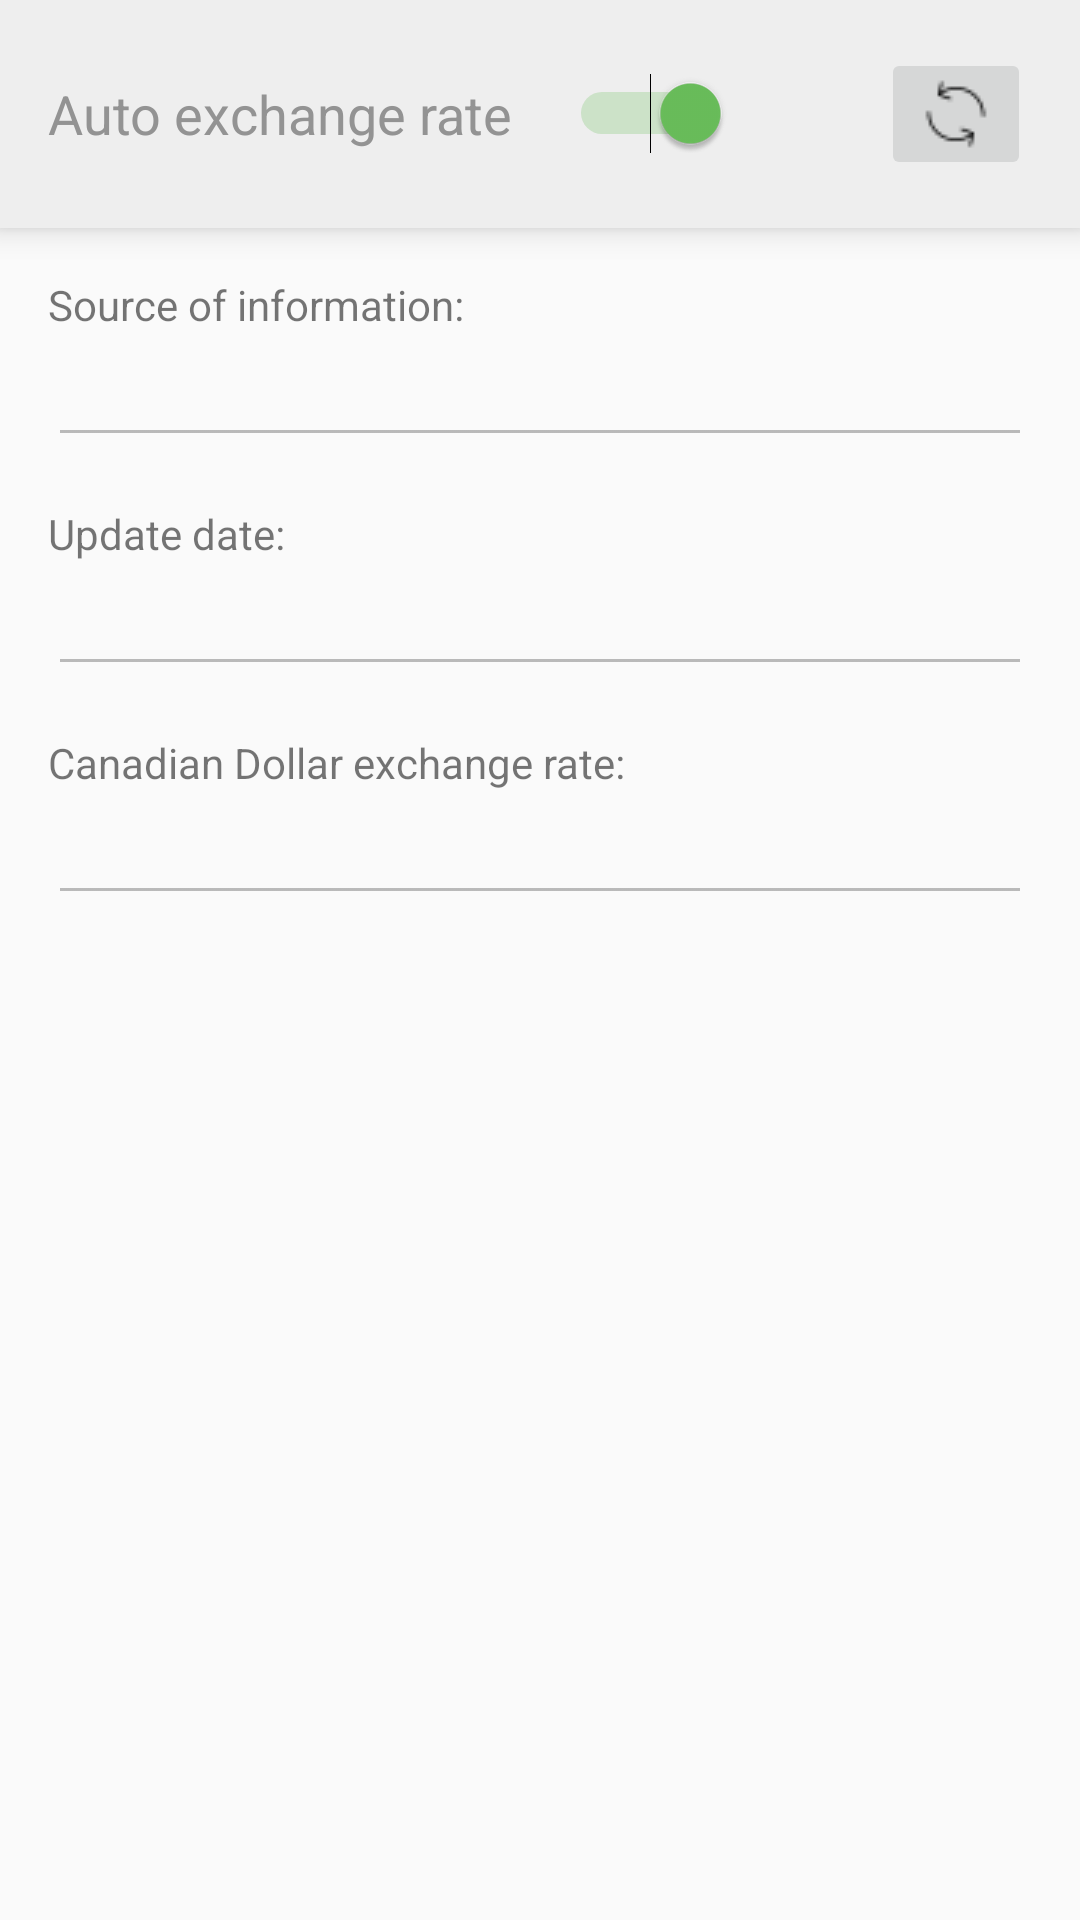

Here is an Android app screen rendered from its layout file. Give the layout XML and the strings, colors and styles it references.
<!-- AndroidManifest.xml: application theme AppTheme -->
<!-- res/layout/fragment_currency_rate.xml -->
<?xml version="1.0" encoding="utf-8"?>
<LinearLayout xmlns:android="http://schemas.android.com/apk/res/android"
    android:orientation="vertical"
    android:layout_width="match_parent"
    android:layout_height="match_parent">

    <LinearLayout
        style="@style/SubMenu"
        android:orientation="horizontal">

        <Switch
            android:id="@+id/frag_currency_switch"
            android:layout_width="wrap_content"
            android:layout_height="wrap_content"
            android:layout_gravity="center_vertical"
            android:checked="true"
            android:paddingRight="50dp"
            android:text="@string/currency_rate_form_switch"
            android:textColor="#939393"
            android:layout_weight=".9"
            android:textSize="18sp" />

        <ImageButton
            android:id="@+id/frag_currency_btn_refresh"
            android:layout_width="wrap_content"
            android:layout_height="wrap_content"
            android:layout_gravity="center_vertical"
            android:layout_weight=".1"
            android:src="@drawable/ic_refresh_24" />

    </LinearLayout>

    <LinearLayout
        android:layout_width="match_parent"
        android:layout_height="wrap_content"
        android:orientation="vertical"
        android:padding="16dp">

        <TextView
            android:layout_width="match_parent"
            android:layout_height="wrap_content"
            android:text="@string/currency_rate_form_source"/>

        <EditText
            android:id="@+id/frag_currency_font"
            android:layout_width="match_parent"
            android:layout_height="wrap_content"
            android:enabled="false"
            android:layout_marginBottom="16dp"
            android:ems="12" />

        <TextView
            android:layout_width="match_parent"
            android:layout_height="wrap_content"
            android:text="@string/currency_rate_form_date"/>

        <EditText
            android:id="@+id/frag_currency_date"
            android:layout_width="match_parent"
            android:layout_height="wrap_content"
            android:enabled="false"
            android:layout_marginBottom="16dp"
            android:ems="12" />

        <TextView
            android:layout_width="match_parent"
            android:layout_height="wrap_content"
            android:text="@string/currency_rate_form_rate"/>

        <EditText
            android:id="@+id/frag_currency_value"
            android:layout_width="match_parent"
            android:layout_height="wrap_content"
            android:enabled="false"
            android:layout_marginBottom="16dp"
            android:inputType="number|numberDecimal"
            android:imeOptions="actionDone"
            android:ems="12" />

        <Button
            android:id="@+id/frag_currency_btn_save"
            android:layout_width="match_parent"
            android:layout_height="wrap_content"
            android:visibility="invisible"
            android:text="@string/currency_rate_form_btn_manual" />

    </LinearLayout>

    <TextView
        android:id="@+id/frag_wish_list_msg"
        android:layout_width="match_parent"
        android:layout_height="match_parent"
        android:gravity="center_horizontal|center_vertical"
        android:visibility="invisible"
        android:text="Wish List Fragment" />

</LinearLayout>
<!-- resources referenced by this layout -->
<resources>
  <!-- drawable ic_refresh_24: png bitmap (drawable, 418 bytes) -->
  <string name="currency_rate_form_btn_manual">Save</string>
  <string name="currency_rate_form_date">Update date:</string>
  <string name="currency_rate_form_rate">Canadian Dollar exchange rate:</string>
  <string name="currency_rate_form_source">Source of information:</string>
  <string name="currency_rate_form_switch">Auto exchange rate</string>
  <style name="SubMenu" parent="@android:style/TextAppearance.Medium">
          <item name="android:layout_width">match_parent</item>
          <item name="android:layout_height">wrap_content</item>
          <item name="android:textColor">#00FF00</item>
          <item name="android:visibility">visible</item>
          <item name="android:background">#EEEEEE</item>
          <item name="android:elevation">6dp</item>
          <item name="android:padding">16dp</item>
      </style>
  <style name="AppTheme" parent="Theme.AppCompat.Light.DarkActionBar">
          
          <item name="colorPrimary">@color/colorPrimary</item>
          <item name="colorPrimaryDark">@color/colorPrimaryDark</item>
          <item name="colorAccent">@color/colorAccent</item>
      </style>
  <color name="colorPrimary">#1a5e2a</color>
  <color name="colorPrimaryDark">#030f06</color>
  <color name="colorAccent">#6abf5b</color>
</resources>
